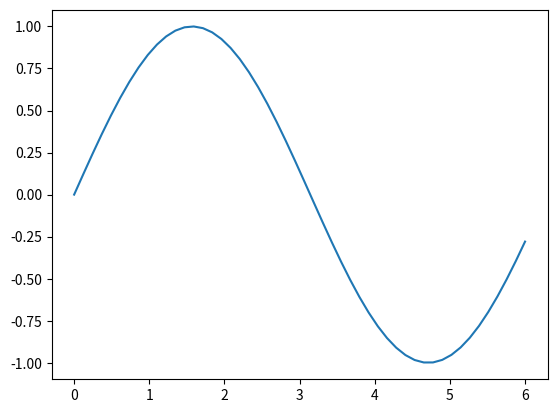
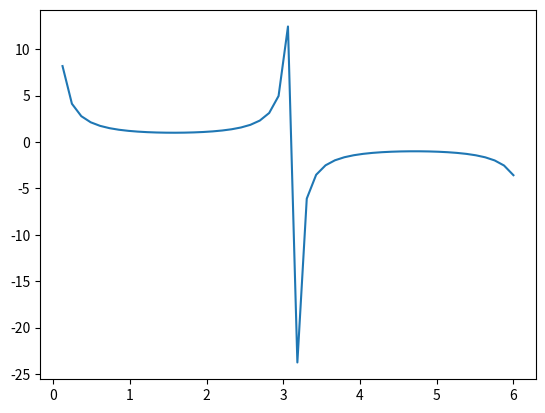
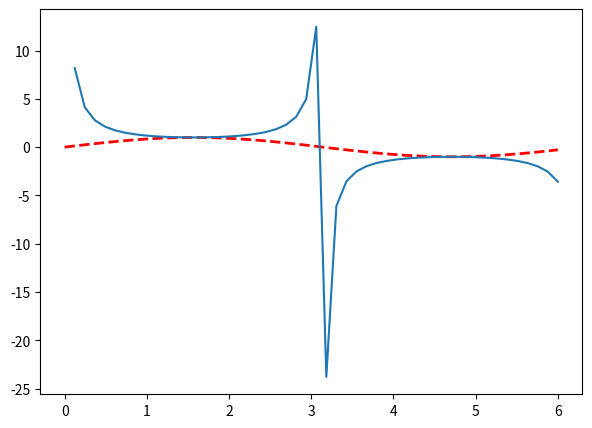

These charts were generated, in order, by the following Python code:
import matplotlib.pyplot as plt
import numpy as np
import os
os.system("clear")

x = np.linspace(0.0, 6.0, 50)
y = np.sin(x)
y1 = 1.0 / np.sin(x)

plt.figure()
plt.plot(x, y)


plt.figure()
plt.plot(x, y1)

plt.figure(num=4, figsize=(7, 5))
plt.plot(x, y, color='red', linewidth=2.0, linestyle='--')
plt.plot(x, y1)

plt.show()

